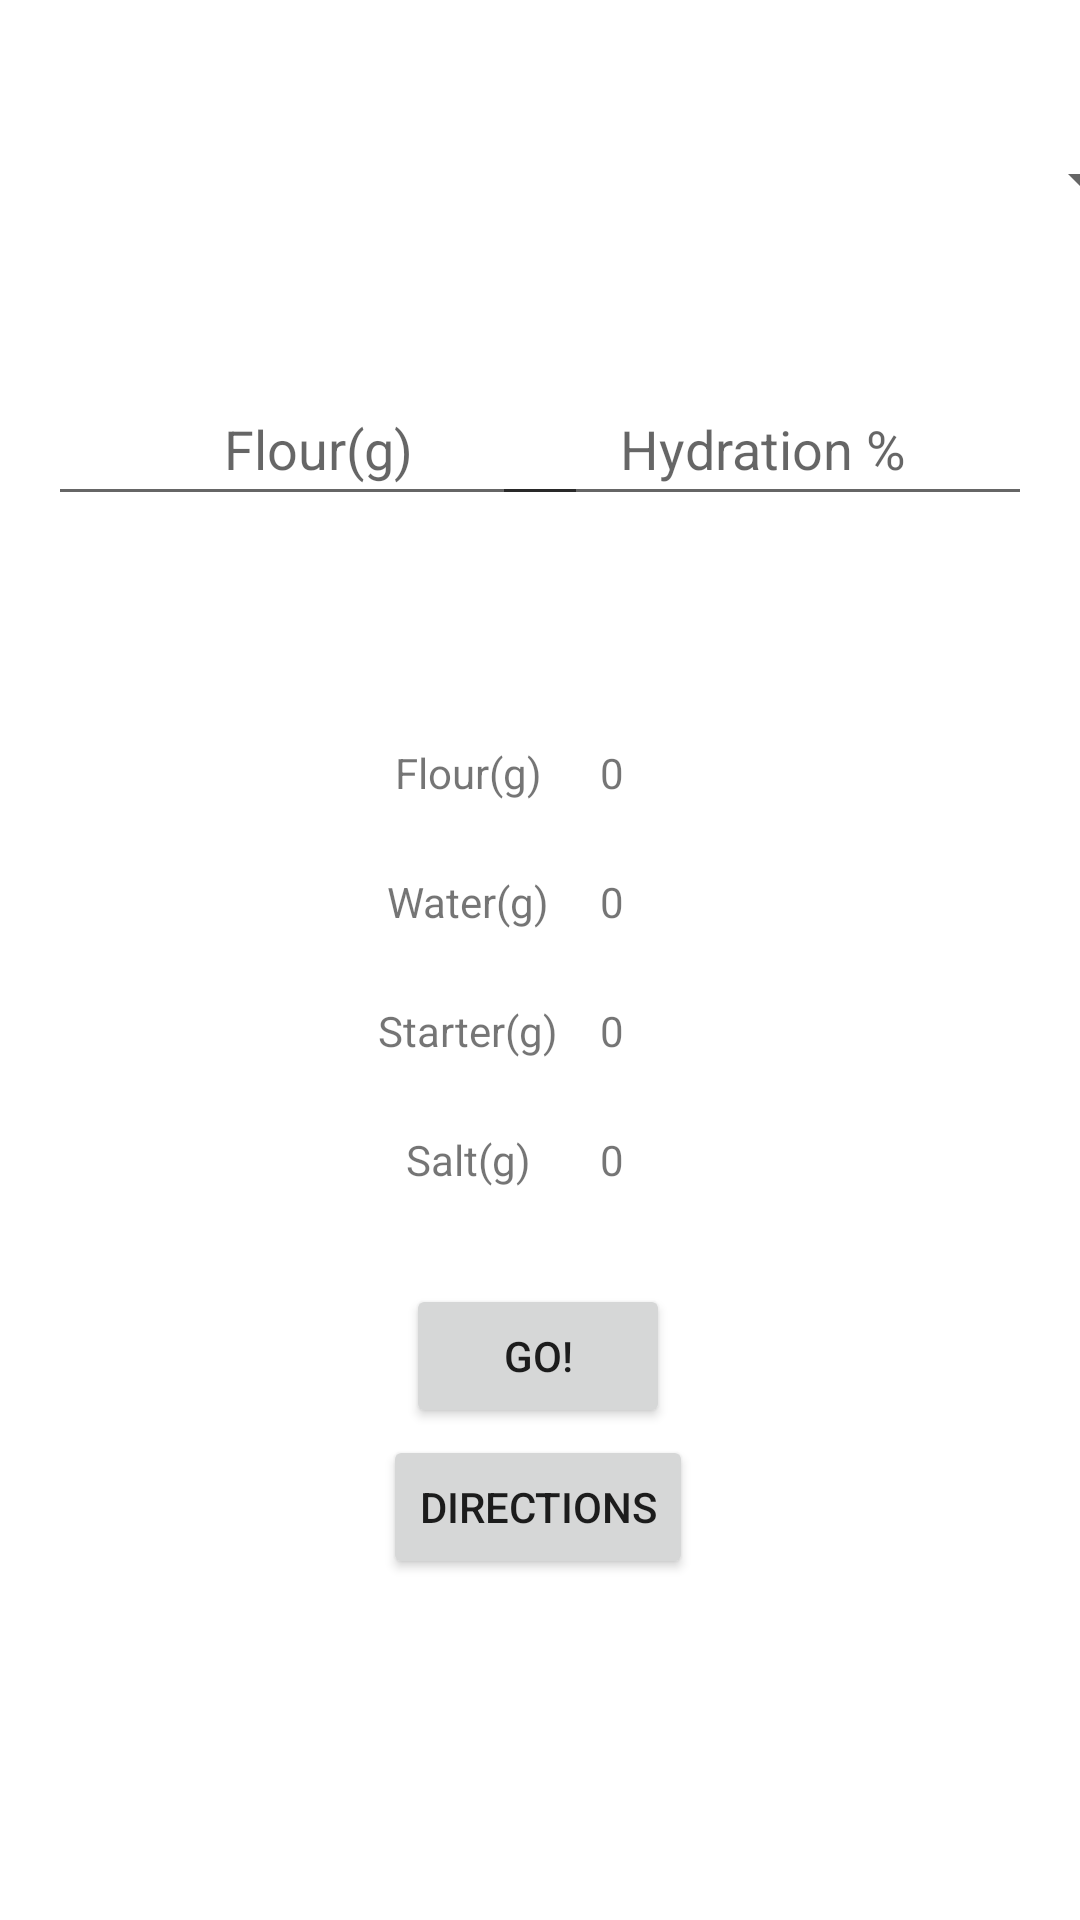

The Android layout XML behind this screen, and the referenced resources:
<!-- AndroidManifest.xml: application theme Theme.SourdoughHydrationHelper -->
<!-- res/layout/activity_main.xml -->
<?xml version="1.0" encoding="utf-8"?>
<androidx.constraintlayout.widget.ConstraintLayout xmlns:android="http://schemas.android.com/apk/res/android"
    xmlns:app="http://schemas.android.com/apk/res-auto"
    xmlns:tools="http://schemas.android.com/tools"
    android:layout_width="match_parent"
    android:layout_height="match_parent"
    tools:context=".MainActivity">

    <EditText
        android:id="@+id/flourText"
        android:layout_width="180dp"
        android:layout_height="48dp"
        android:layout_marginStart="16dp"
        android:layout_marginTop="124dp"
        android:hint="Flour(g)"
        android:inputType="numberSigned"
        android:textAlignment="center"
        app:layout_constraintStart_toStartOf="parent"
        app:layout_constraintTop_toTopOf="parent" />

    <EditText
        android:id="@+id/hydrationText"
        android:layout_width="180dp"
        android:layout_height="48dp"
        android:layout_marginTop="124dp"
        android:layout_marginEnd="16dp"
        android:hint="Hydration %"
        android:inputType="numberSigned"
        android:textAlignment="center"
        app:layout_constraintEnd_toEndOf="parent"
        app:layout_constraintTop_toTopOf="parent" />

    <TextView
        android:id="@+id/flourCalcText"
        android:layout_width="80dp"
        android:layout_height="19dp"
        android:layout_marginTop="76dp"
        android:layout_marginEnd="116dp"
        android:text="0"
        android:textAlignment="center"
        app:layout_constraintEnd_toEndOf="parent"
        app:layout_constraintTop_toBottomOf="@+id/hydrationText" />

    <TextView
        android:id="@+id/flourStatText"
        android:layout_width="80dp"
        android:layout_height="19dp"
        android:layout_marginStart="116dp"
        android:layout_marginTop="76dp"
        android:text="Flour(g)"
        android:textAlignment="center"
        app:layout_constraintStart_toStartOf="parent"
        app:layout_constraintTop_toBottomOf="@+id/flourText" />

    <TextView
        android:id="@+id/waterCalcText"
        android:layout_width="80dp"
        android:layout_height="19dp"
        android:layout_marginTop="24dp"
        android:layout_marginEnd="116dp"
        android:text="0"
        android:textAlignment="center"
        app:layout_constraintEnd_toEndOf="parent"
        app:layout_constraintTop_toBottomOf="@+id/flourCalcText" />

    <TextView
        android:id="@+id/waterStatText"
        android:layout_width="80dp"
        android:layout_height="19dp"
        android:layout_marginStart="116dp"
        android:layout_marginTop="24dp"
        android:text="Water(g)"
        android:textAlignment="center"
        app:layout_constraintStart_toStartOf="parent"
        app:layout_constraintTop_toBottomOf="@+id/flourStatText" />

    <TextView
        android:id="@+id/starterCalcText"
        android:layout_width="80dp"
        android:layout_height="19dp"
        android:layout_marginTop="24dp"
        android:layout_marginEnd="116dp"
        android:text="0"
        android:textAlignment="center"
        app:layout_constraintEnd_toEndOf="parent"
        app:layout_constraintTop_toBottomOf="@+id/waterCalcText" />

    <TextView
        android:id="@+id/starterStatText"
        android:layout_width="80dp"
        android:layout_height="19dp"
        android:layout_marginStart="116dp"
        android:layout_marginTop="24dp"
        android:text="Starter(g)"
        android:textAlignment="center"
        app:layout_constraintStart_toStartOf="parent"
        app:layout_constraintTop_toBottomOf="@+id/waterStatText" />

    <TextView
        android:id="@+id/saltCalcText"
        android:layout_width="80dp"
        android:layout_height="19dp"
        android:layout_marginTop="24dp"
        android:layout_marginEnd="116dp"
        android:text="0"
        android:textAlignment="center"
        app:layout_constraintEnd_toEndOf="parent"
        app:layout_constraintTop_toBottomOf="@+id/starterCalcText" />

    <TextView
        android:id="@+id/saltStatText"
        android:layout_width="80dp"
        android:layout_height="19dp"
        android:layout_marginStart="116dp"
        android:layout_marginTop="24dp"
        android:text="Salt(g)"
        android:textAlignment="center"
        app:layout_constraintStart_toStartOf="parent"
        app:layout_constraintTop_toBottomOf="@+id/starterStatText" />

    <Button
        android:id="@+id/CalcButton"
        android:layout_width="wrap_content"
        android:layout_height="wrap_content"
        android:layout_marginTop="32dp"
        android:onClick="calculateHydration"
        android:text="GO!"
        app:layout_constraintEnd_toEndOf="parent"
        app:layout_constraintHorizontal_bias="0.498"
        app:layout_constraintStart_toStartOf="parent"
        app:layout_constraintTop_toBottomOf="@+id/saltStatText" />

    <Button
        android:id="@+id/directionsButton"
        android:layout_width="wrap_content"
        android:layout_height="wrap_content"
        android:layout_marginBottom="112dp"
        android:text="Directions"
        app:layout_constraintBottom_toBottomOf="parent"
        app:layout_constraintEnd_toEndOf="parent"
        app:layout_constraintHorizontal_bias="0.498"
        app:layout_constraintStart_toStartOf="parent"
        app:layout_constraintTop_toBottomOf="@+id/CalcButton"
        app:layout_constraintVertical_bias="0.606" />

    <Spinner
        android:id="@+id/doughTypeSpinner"
        android:layout_width="409dp"
        android:layout_height="wrap_content"
        android:layout_marginTop="48dp"
        app:layout_constraintEnd_toEndOf="parent"
        app:layout_constraintStart_toStartOf="parent"
        app:layout_constraintTop_toTopOf="parent" />

</androidx.constraintlayout.widget.ConstraintLayout>
<!-- resources referenced by this layout -->
<resources>
  <style name="Theme.SourdoughHydrationHelper" parent="Theme.MaterialComponents.DayNight.DarkActionBar">
          
          <item name="colorPrimary">@color/purple_500</item>
          <item name="colorPrimaryVariant">@color/purple_700</item>
          <item name="colorOnPrimary">@color/white</item>
          
          <item name="colorSecondary">@color/teal_200</item>
          <item name="colorSecondaryVariant">@color/teal_700</item>
          <item name="colorOnSecondary">@color/black</item>
          
          <item name="android:statusBarColor" tools:targetApi="l">?attr/colorPrimaryVariant</item>
          
      </style>
  <!-- not gathered from this repository: default colours our renderer supplied (Android Studio template values) -->
  <color name="purple_500">#FF6200EE</color>
  <color name="purple_700">#FF3700B3</color>
  <color name="teal_200">#FF03DAC5</color>
  <color name="teal_700">#FF018786</color>
  <color name="black">#FF000000</color>
  <color name="white">#FFFFFFFF</color>
</resources>
